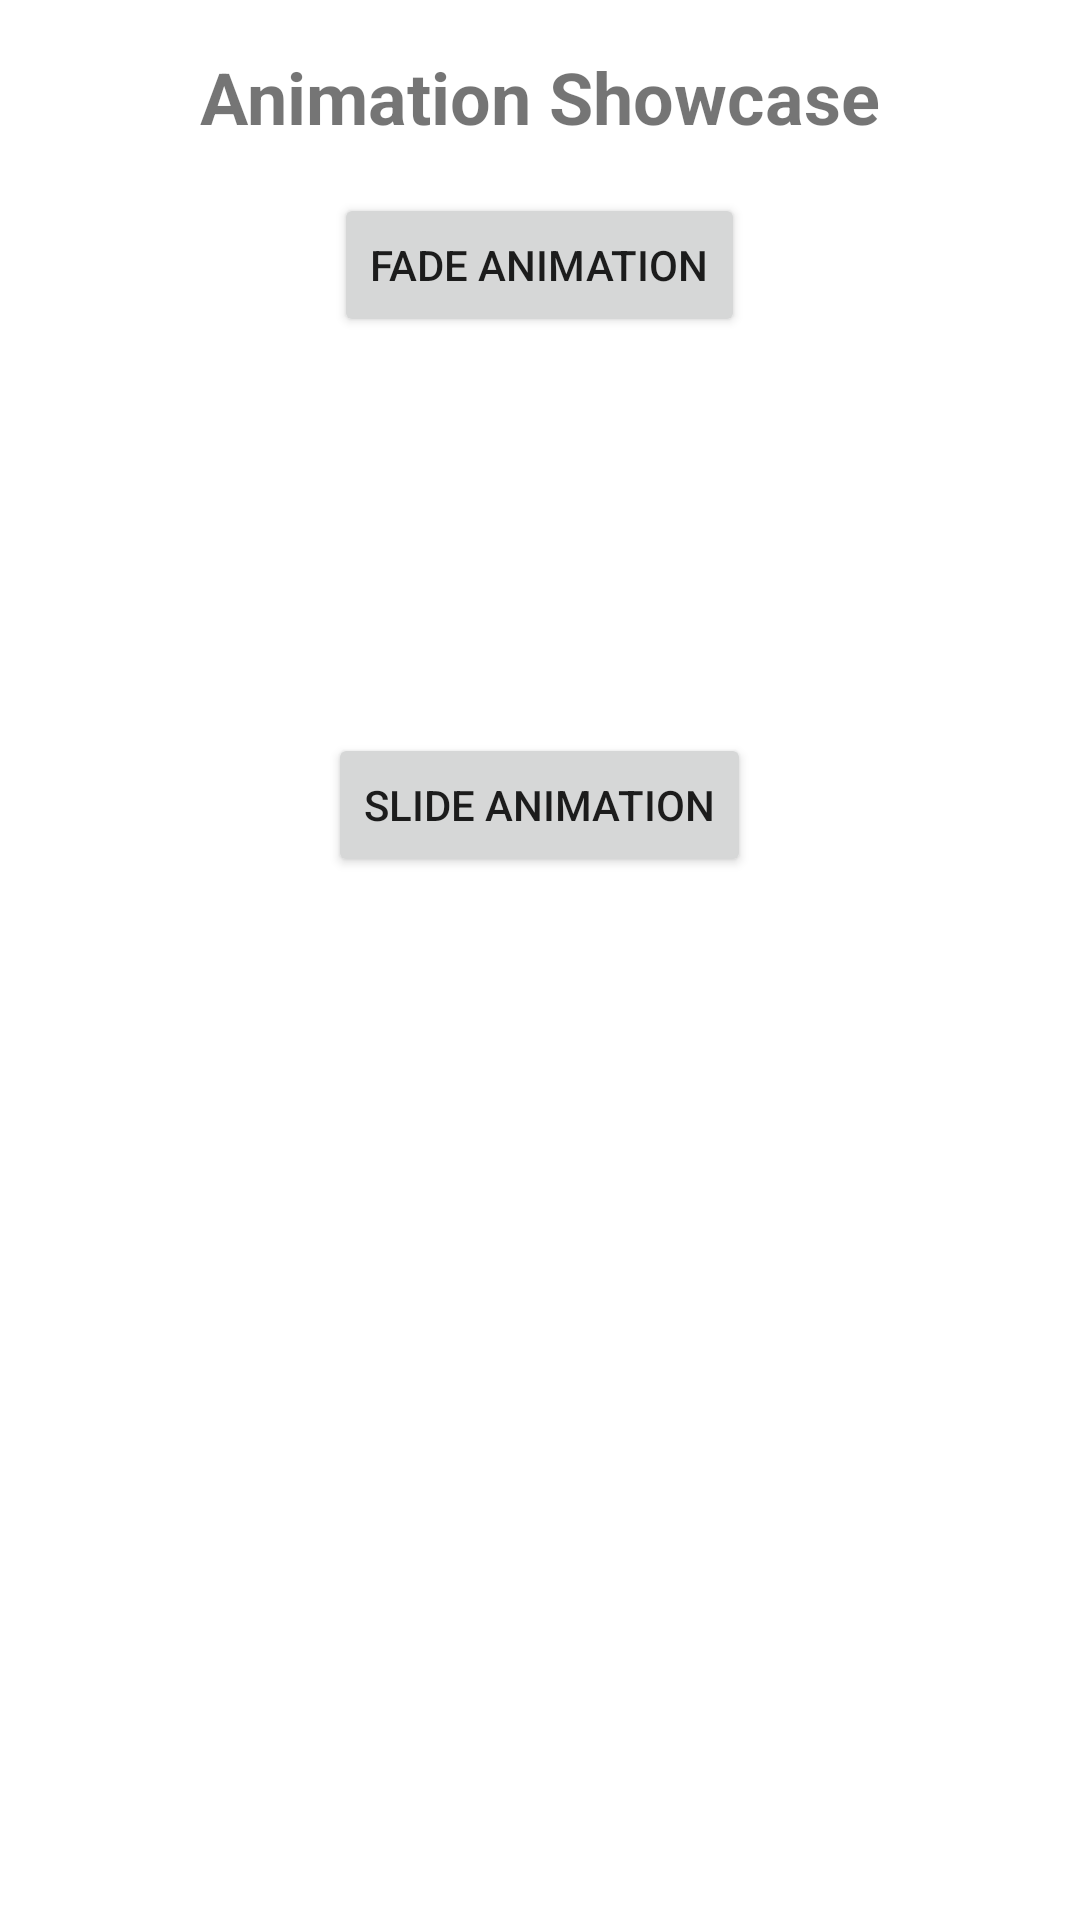

Reconstruct the res/layout file that produces this screen, plus the resources it refers to.
<!-- AndroidManifest.xml: application theme Theme.WomenSafetyApp -->
<!-- res/layout/activity_animation.xml -->
<?xml version="1.0" encoding="utf-8"?>

<ScrollView xmlns:android="http://schemas.android.com/apk/res/android"
    android:layout_width="match_parent"
    android:layout_height="match_parent"
    android:padding="16dp"
    android:background="@color/white">

    <LinearLayout
        android:layout_width="match_parent"
        android:layout_height="wrap_content"
        android:orientation="vertical"
        android:gravity="center">

        <TextView
            android:id="@+id/titleText"
            android:layout_width="wrap_content"
            android:layout_height="wrap_content"
            android:text="Animation Showcase"
            android:textSize="24sp"
            android:textStyle="bold"
            android:layout_marginBottom="16dp" />

        
        <Button
            android:id="@+id/fadeButton"
            android:layout_width="wrap_content"
            android:layout_height="wrap_content"
            android:text="Fade Animation"
            android:layout_marginBottom="16dp" />

        
        <ImageView
            android:id="@+id/rotateImage"
            android:layout_width="100dp"
            android:layout_height="100dp"
            android:src="@drawable/ic_launcher_foreground"
            android:text="Rotate Animation"
            android:layout_marginBottom="16dp" />

        
        <Button
            android:id="@+id/slideButton"
            android:layout_width="wrap_content"
            android:layout_height="wrap_content"
            android:text="Slide Animation"
            android:layout_marginBottom="16dp" />

        
        <ImageView
            android:id="@+id/zoomImage"
            android:layout_width="100dp"
            android:layout_height="100dp"
            android:src="@drawable/ic_launcher_foreground"
            android:text="Zoom Animation"
            android:layout_marginBottom="16dp" />
    </LinearLayout>
</ScrollView>
<!-- resources referenced by this layout -->
<resources>
  <color name="white">#FFFFFF</color>
  <style name="Theme.WomenSafetyApp" parent="Theme.AppCompat.Light.DarkActionBar">
          
          <item name="colorPrimary">@color/purple_500</item>
          <item name="colorPrimaryDark">@color/purple_700</item>
          <item name="colorAccent">@color/teal_200</item>
      </style>
  <color name="purple_500">#6200EE</color>
  <color name="purple_700">#3700B3</color>
  <color name="teal_200">#03DAC5</color>
</resources>
